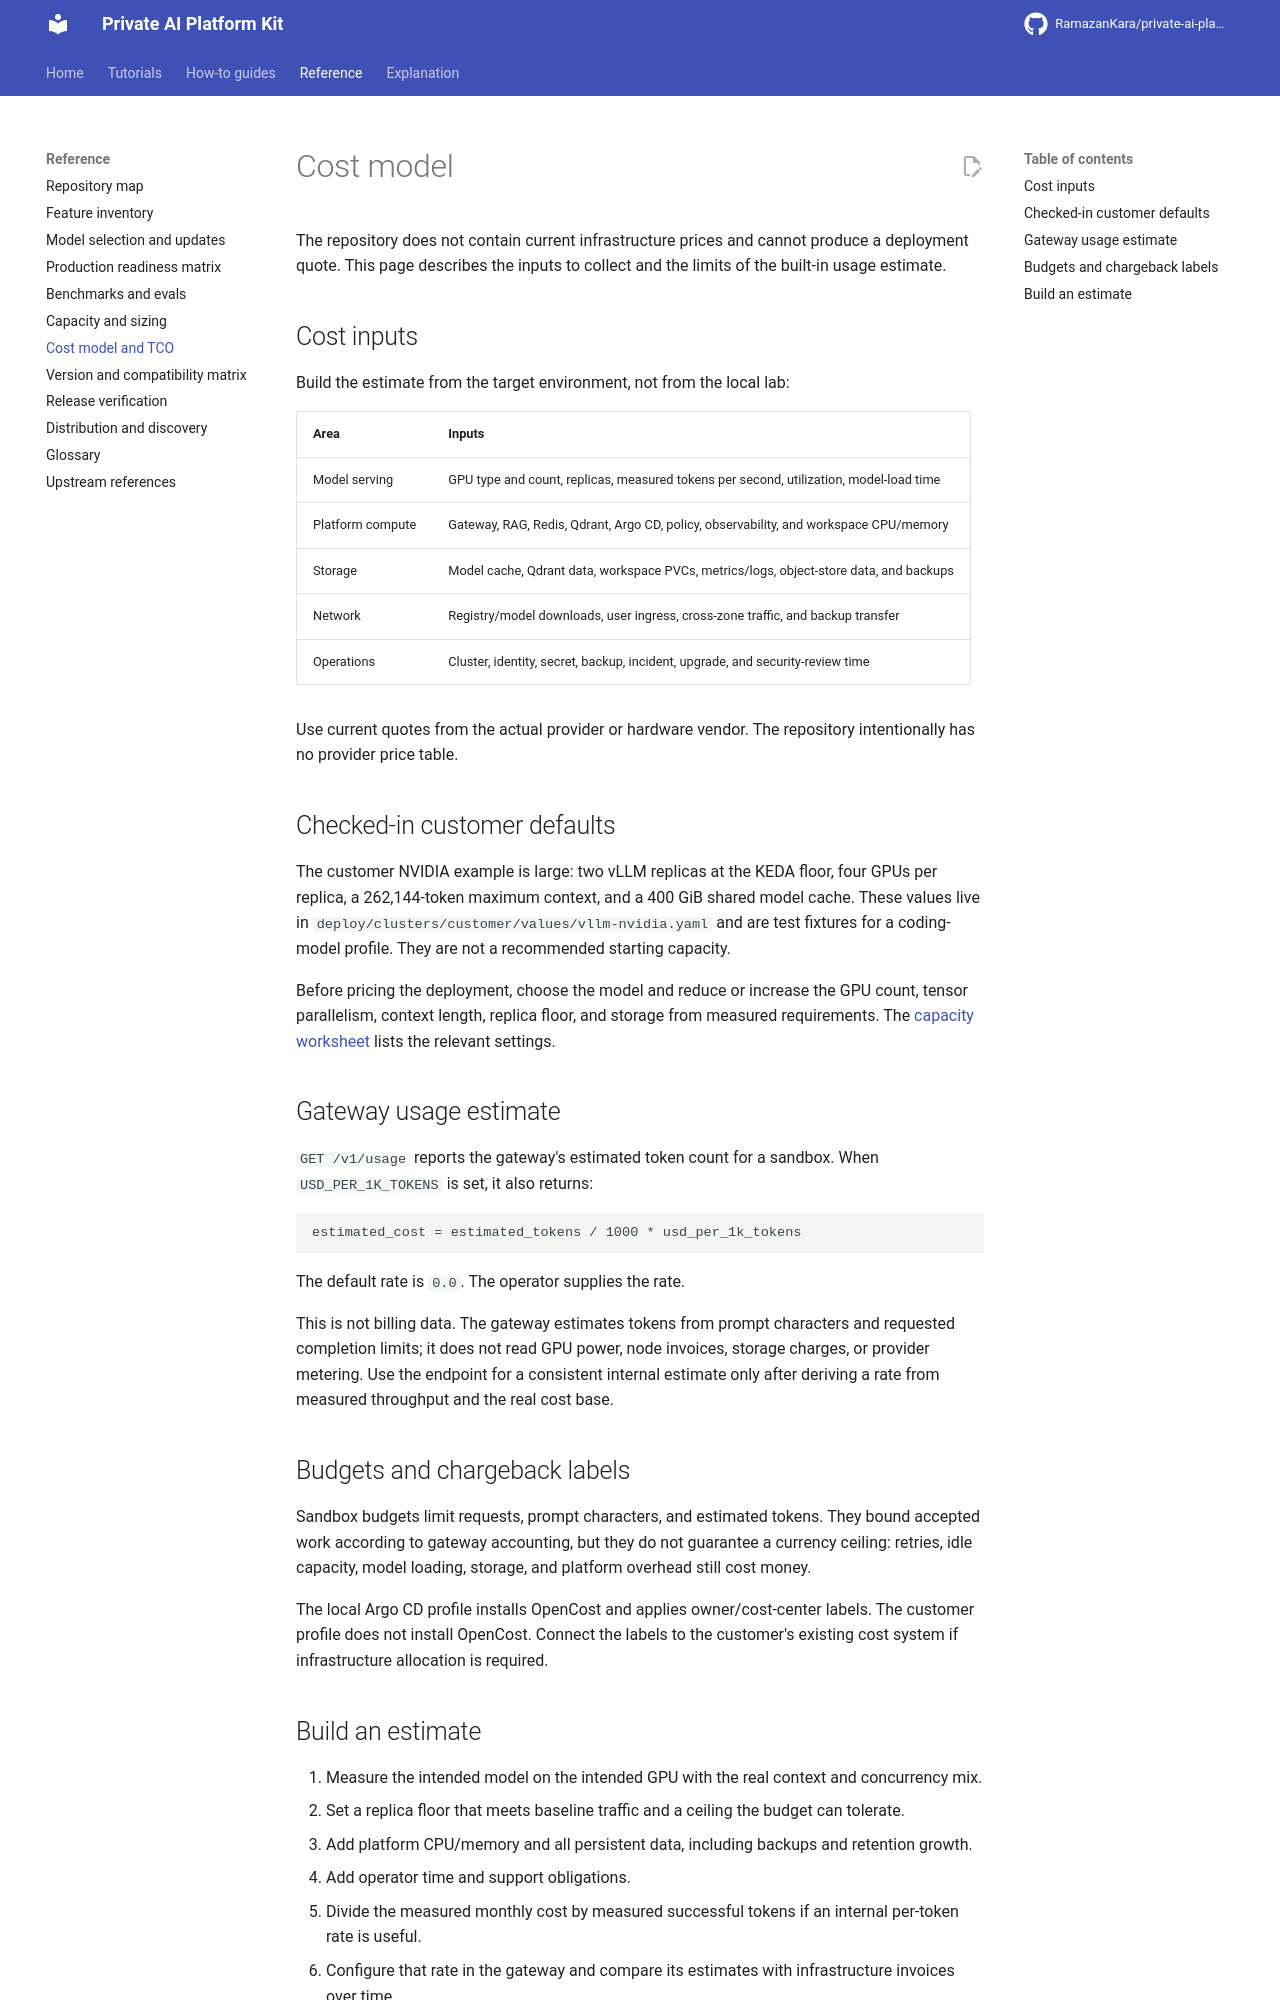

repository: RamazanKara/private-ai-platform-kit · page: 0.29.0/cost-model/index.html · generator: mkdocs

# Cost model

This page describes the inputs to collect for a deployment cost estimate and how the built-in usage estimate works. Pricing comes from your provider or hardware vendor.

## Cost inputs

Build the estimate from the target environment, not from the local lab:

| Area | Inputs |
| --- | --- |
| Model serving | GPU type and count, replicas, measured tokens per second, utilization, model-load time |
| Platform compute | Gateway, RAG, Redis, Qdrant, Argo CD, policy, observability, and workspace CPU/memory |
| Storage | Model cache, Qdrant data, workspace PVCs, metrics/logs, object-store data, and backups |
| Network | Registry/model downloads, user ingress, cross-zone traffic, and backup transfer |
| Operations | Cluster, identity, secret, backup, incident, upgrade, and security-review time |

Use current quotes from the actual provider or hardware vendor.

## Checked-in customer defaults

The customer NVIDIA example is large: two vLLM replicas at the KEDA floor, four GPUs per replica, a 262,144-token maximum context, and a 400 GiB shared model cache. These values live in `deploy/clusters/customer/values/vllm-nvidia.yaml` and are test fixtures for a coding-model profile; size your own starting capacity from measurements.

Before pricing the deployment, choose the model and reduce or increase the GPU count, tensor parallelism, context length, replica floor, and storage from measured requirements. The [capacity worksheet](capacity-sizing.md) lists the relevant settings.

## Gateway usage estimate

`GET /v1/usage` reports the gateway's estimated token count for a sandbox. When `USD_PER_1K_TOKENS` is set, it also returns:

```text
estimated_cost = estimated_tokens / 1000 * usd_per_1k_tokens
```

The default rate is `0.0`. The operator supplies the rate.

The estimate is an internal accounting figure. The gateway estimates tokens from prompt characters and requested completion limits; GPU power, node invoices, storage charges, and provider metering come from your infrastructure billing. Use the endpoint for a consistent internal estimate only after deriving a rate from measured throughput and the real cost base.

## Budgets and chargeback labels

Sandbox budgets limit requests, prompt characters, and estimated tokens. They bound accepted work according to gateway accounting. Budget separately for retries, idle capacity, model loading, storage, and platform overhead.

The local Argo CD profile installs OpenCost and applies owner/cost-center labels. On customer clusters, connect the labels to the customer's existing cost system if infrastructure allocation is required.
